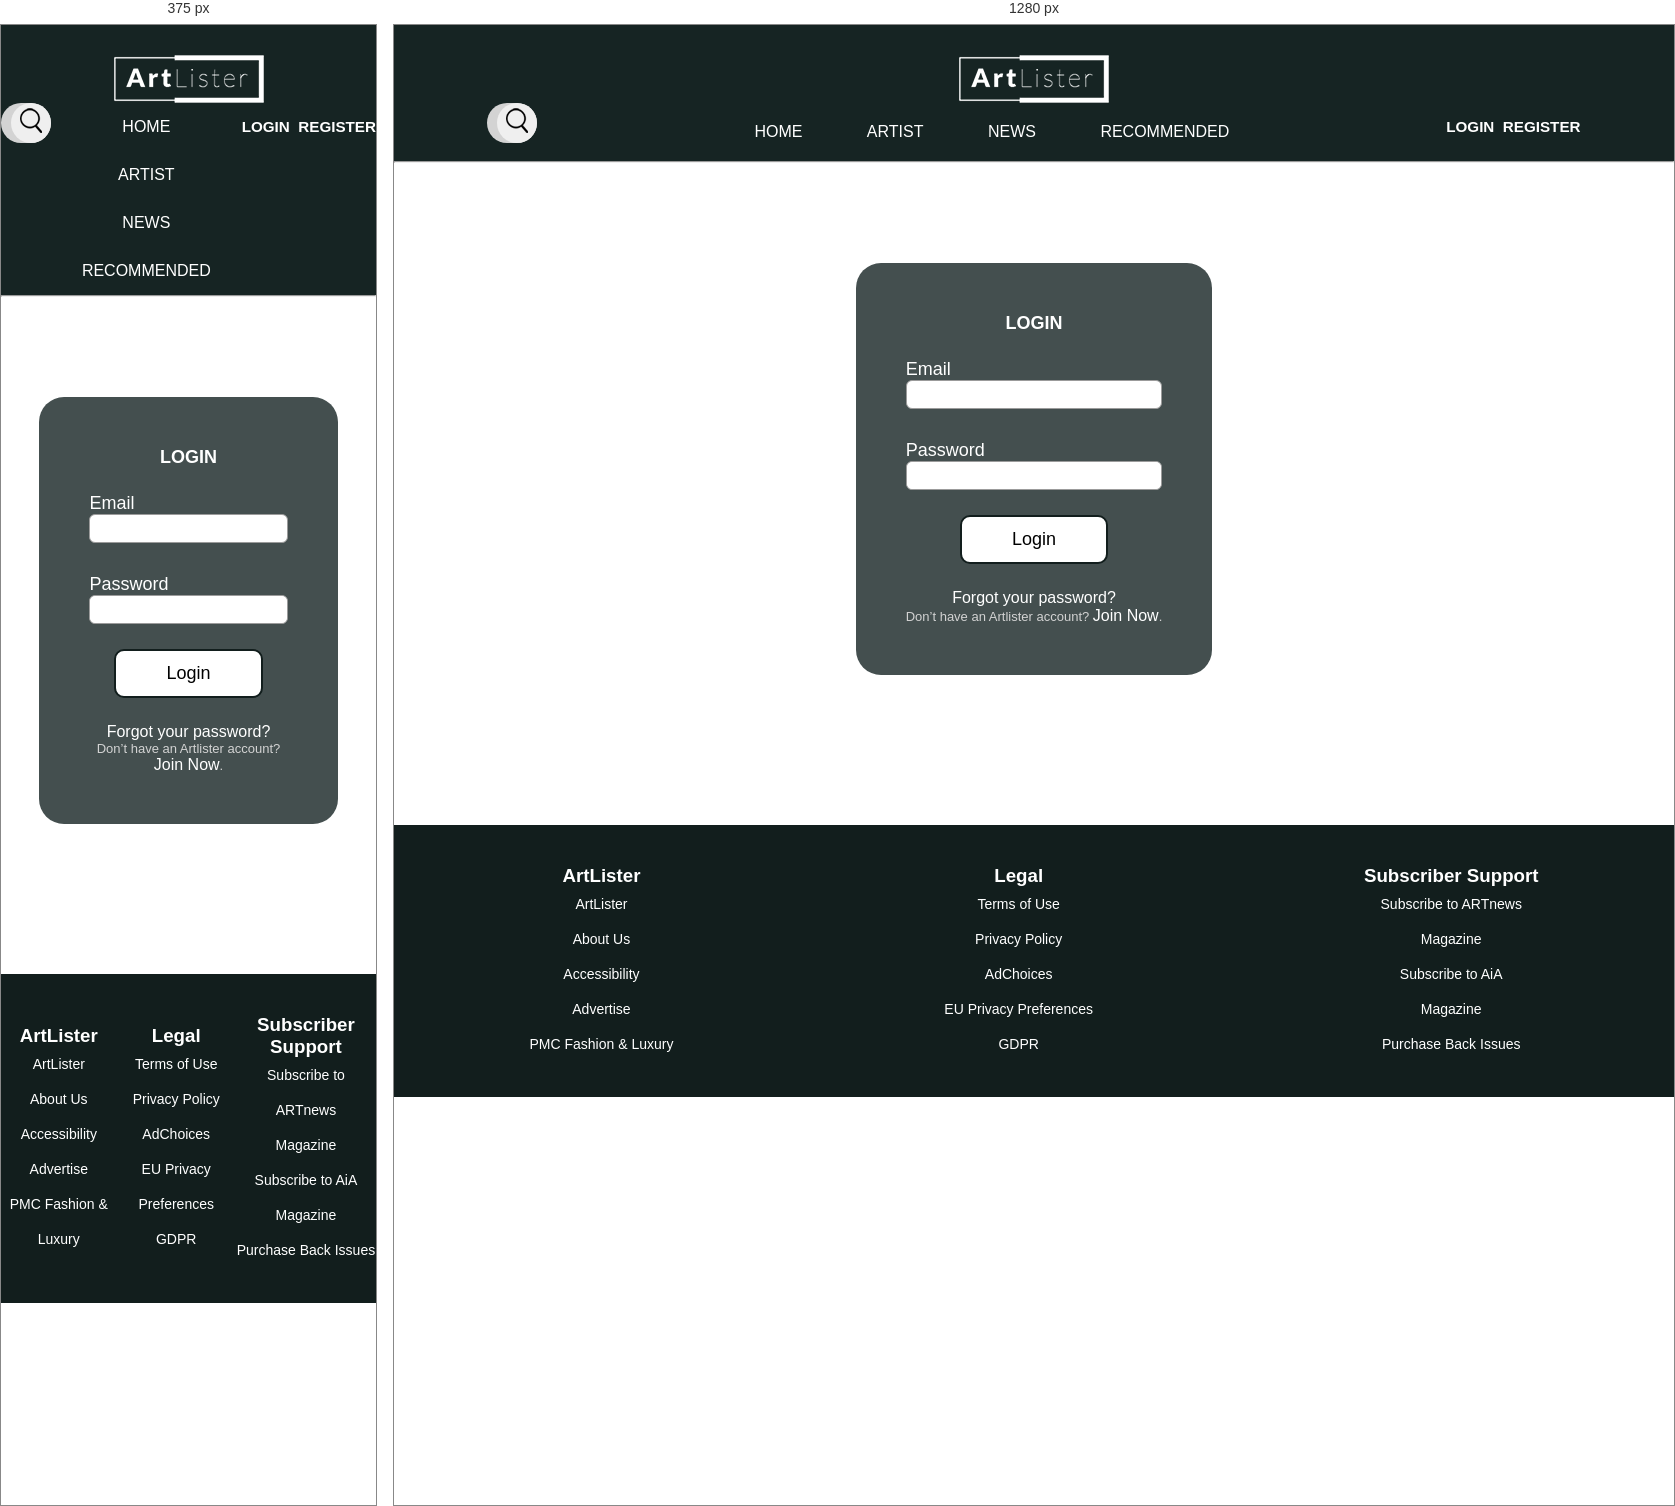
Rendered at 375 px and 1280 px, left to right.

<!-- file: login.html -->
<!DOCTYPE html>
<html lang="en">

    <head>
        <title>ArtLister</title>
        <meta charset="UTF-8">
        <link rel="stylesheet" href="Stylesheet/style.css">
        
        <script src="js/script.js"></script>
        <style>
            
            .wrapper {
                width: 50%;
                max-width: 50%;
                display: flex;
                justify-content: center;
                align-content: center;
                margin: auto;
                padding-top: 100px;
                padding-bottom: 150px;
                /* background-color: red; */
            }

            #loginLanding {
                background-image: url(images/login.jpeg);
                background-repeat: no-repeat, repeat;
                height: 600px;
                background-position:top;
                background-repeat: no-repeat;
                background-size: cover;
                /* margin-top: 100px; */
                /* min-height: 900px; */
            }

#loginLanding #sign header { /* change header bg color */
    background-color:black;
    /* width: 25%; */
    max-width: 25%;
}

#loginForm { /* set form bg color to a white with slight transparency*/
    background-color: rgba(22, 36, 35, .8);
    /* margin: 50px; */
    padding: 50px;
    border-radius: 25px;
}

#sign article#loginForm { /* make labels align left */
    text-align: left;
}

#sign article#loginForm div { /* align the button to be center */
    text-align: center; 
}
.lgg {
    text-align: center;
    margin-bottom: 25px;
    font-size: large;
    color: white;
}

label, input { 
    display: block;
}

label { /* syle the labels  */
    font-size:large;
    color: white;
}

input {
    margin-bottom: 1em;
    border-radius: 6px;
    padding: 6px;
    border: solid 1px #9B9B9B;
    width: 100%;
}

#loginBtn {
    background-color: white;
    border: solid 2px #121E1D;
    color: black;
    font-size: large;
    margin-bottom: 25px;
    padding: 12px 50px 12px 50px;
    margin: 25px;
    border-radius: 10px;
}

form .fas { /* color the font awesome icons */
    color: black;
}

#sign aside p { /* style the forgot login info */
    font-size: small;
    text-align: center;
    color: lightgray;
    font-weight:200;
}

aside a {
    color: white;
    font-size: medium;
}



div#pwdWrap {
    display: flex; 
    align-items: center; 
    border: solid 1px #9b9b9b; 
    background-color: #fff; 
    border-radius: 6px;
}

form .fa-eye {
    margin: 0 6px; 
    cursor: pointer;
    color: black; 
}

form .fa-eye-slash {
    margin: 0 6px; 
    cursor: pointer;
    color: black; 
    font-size: .95em; 
}

input#password {
    margin-bottom: 0; 
    border: none; 
}





        </style>

      
        
    
    </head>

    <body id="loginLanding">
      <header>

        <div class="artlistericon">
        <a href="index.html" class="logo">
        <img src="images/Logo.png">
        </a>
        </div>
    
        <div class="header3col">
          <div class="search-box">
            <button class="btn-search"><i class="fas fa-search"></i><img src="images/search.png"></button>
            
            <input type="text" class="input-search" placeholder="Type to Search...">
          </div>
    
          <div class="hItem navbarmenu">
            <ul>
              <li><a href="index.html">HOME</a></li>
              <li><a href="Artist.html">ARTIST</a></li>
              <li><a href="NewsPage.html">NEWS</a></li>
              <li><a href="Recommended.html">RECOMMENDED</a></li>
            </ul>
            <!-- <a class="active" href="#home">HOME</a>
            <a href="#contact">ARTIST</a>
            <a href="#about">NEWS</a>
            <a href="#about">RECOMMENDED</a> -->
    
          </div>
    
          <div class="hItem login">
            <div class="loginmn"><a href="login.html"><h3> LOGIN&nbsp   </h3></a></div>
            <div class="register"><a href="register.html"><h3>  &nbspREGISTER </h3></a></div>
            
          </div>
        
    
        </div>
        <hr>
      </header>
        <main class="wrapper">
            
             
             <section id="sign">
                
                 <article id="loginForm">
                    <h1 class="lgg">LOGIN</h1>
                     <form action="adminpage.html" method="post">
     
                         <label for="email"><i class="fas fa-envelope"></i> Email</label>
     
                         <input type="email" id="email" name="email" required>
                        <br>

                        <label for="password"><i class="fas fa-lock"></i> Password</label>
                         <div id="pwdWrap">
                            
                             <input type="password" id="password" name="password" required>
                             <!-- <i class="fas fa-eye eyeIcon"></i> -->
                         </div>
     
                         <div>
                            <button type="submit" id="loginBtn"> <a href="admin.html">Login </a><i class="fas fa-angle-right"></i></button> 
                         </div>
     
                         <aside>
                             <p><a href="#">Forgot your password?</a> <br> Don’t have an Artlister account? <a href="register.html">Join Now</a>.</p>
                         </aside>
                     </form>
                 </article>
             </section>
        </main>




      <footer>
     
        <div class="fCol fCol1">
          <h3>ArtLister</h3>
          <ul>
            <a href="#"> <li> ArtLister</li> </a>
            <a href="#"> <li> About Us</li></a>
            <a href="#"> <li> Accessibility</li></a>
            <a href="#"> <li> Advertise</li></a>
            <a href="#"> <li> PMC Fashion & Luxury</li></a>    
    
    
          </ul>
    
        </div>
    
        <div class="fCol fCol2">
          <h3>Legal</h3>
          <ul>
            <a href="#"> <li> Terms of Use</li> </a>
            <a href="#"> <li> Privacy Policy</li></a>
            <a href="#"> <li> AdChoices</li></a>
            <a href="#"> <li> EU Privacy Preferences</li></a>
            <a href="#"> <li> GDPR</li></a>    
    
    
          </ul>
          
        </div>
    
        <div class="fCol fCol3">
          <h3>Subscriber Support</h3>
          <ul>
            <a href="#"> <li> Subscribe to ARTnews </li> </a>
            <a href="#"> <li> Magazine</li></a>
            <a href="#"> <li> Subscribe to AiA</li></a>
            <a href="#"> <li> Magazine</li></a>
            <a href="#"> <li> Purchase Back Issues</li></a>    
    
    
          </ul>
          
        </div>
    
      </footer>


</body>
</html>

/* @media block from style.css */
@media screen and (max-width: 500px) {
  .header a {
    float: none;
    display: block;
    text-align: left;
  }
  .header-right {
    float: none;
  }

  .flex-grid {
    display: block;
  }

}